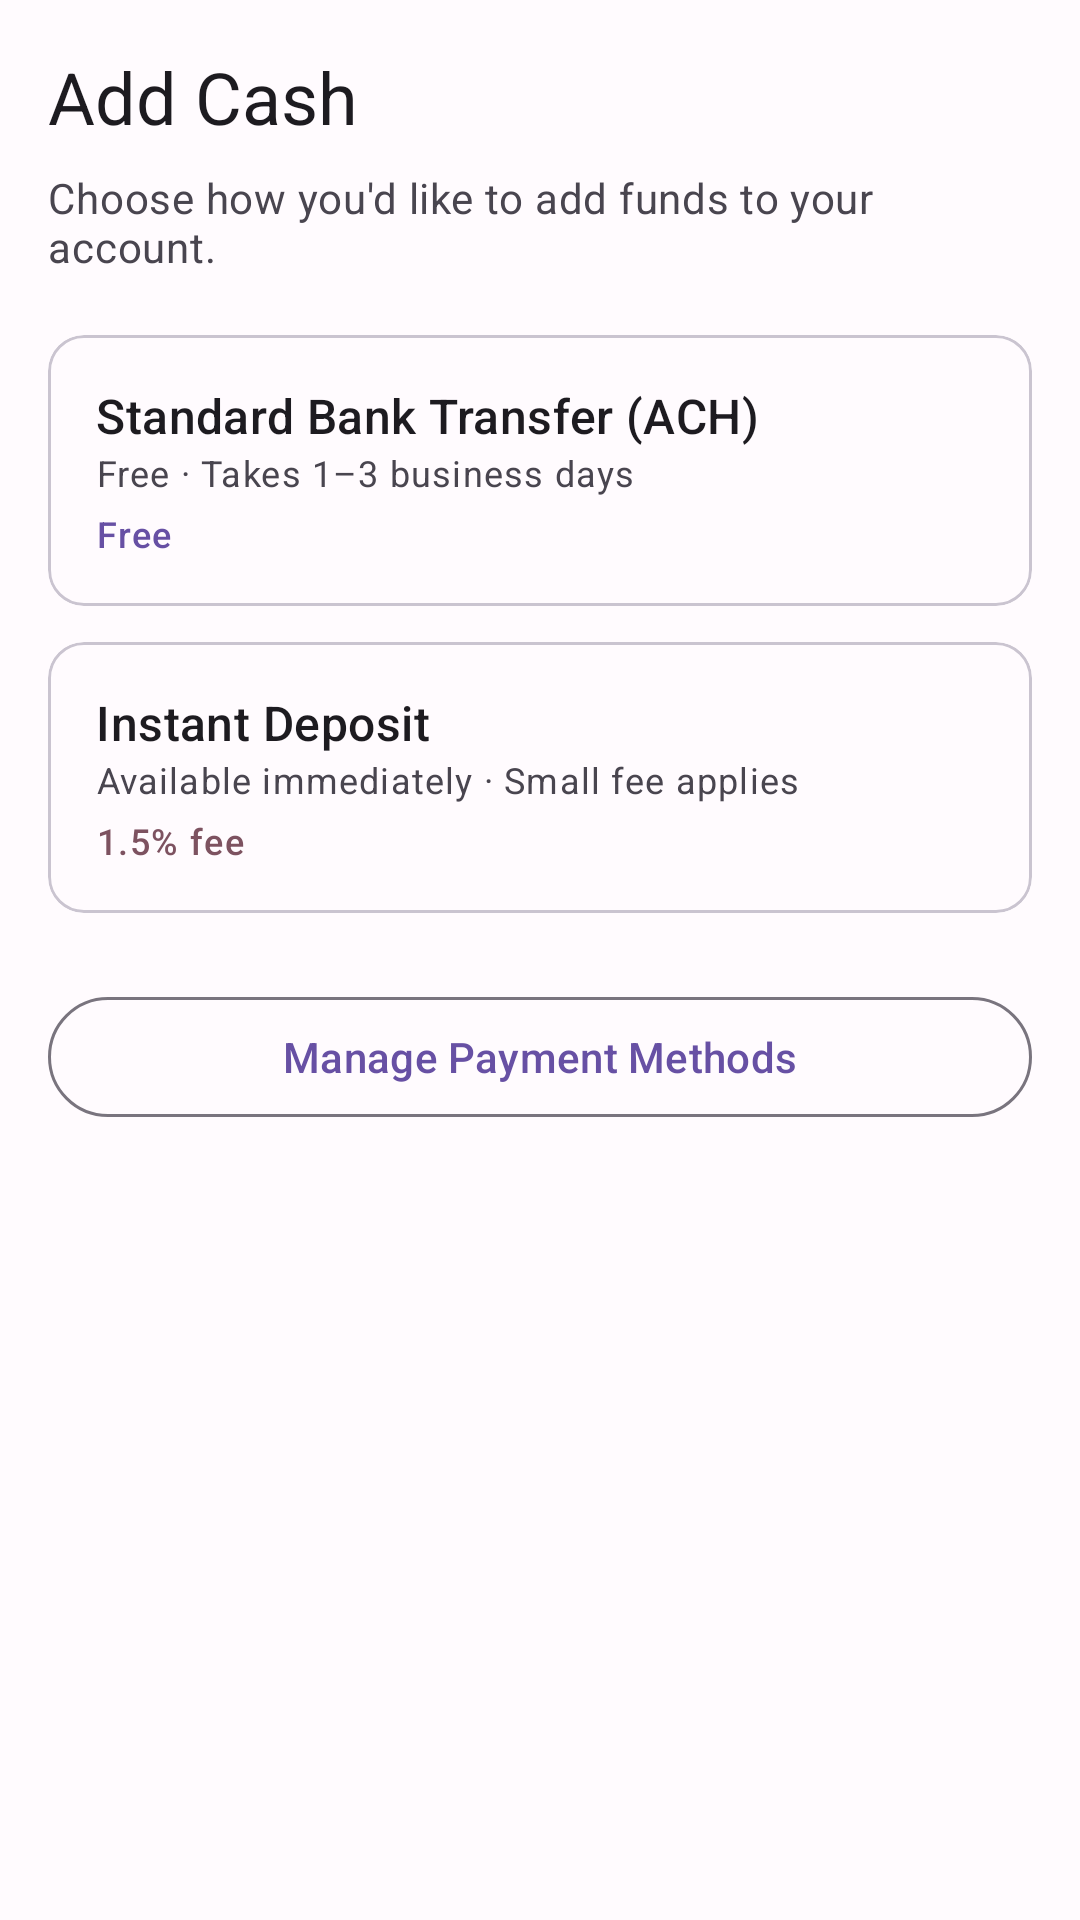

The Android layout XML behind this screen, and the referenced resources:
<!-- AndroidManifest.xml: application theme Theme.CryptoCash -->
<!-- res/layout/fragment_deposit.xml -->
<?xml version="1.0" encoding="utf-8"?>
<androidx.core.widget.NestedScrollView
    xmlns:android="http://schemas.android.com/apk/res/android"
    xmlns:app="http://schemas.android.com/apk/res-auto"
    android:layout_width="match_parent"
    android:layout_height="match_parent">

    <LinearLayout
        android:layout_width="match_parent"
        android:layout_height="wrap_content"
        android:orientation="vertical"
        android:padding="16dp">

        
        <com.google.android.material.card.MaterialCardView
            android:id="@+id/layoutGuestOverlay"
            android:layout_width="match_parent"
            android:layout_height="wrap_content"
            android:visibility="gone"
            app:cardBackgroundColor="?attr/colorErrorContainer"
            android:layout_marginBottom="12dp">
            <TextView
                android:layout_width="match_parent"
                android:layout_height="wrap_content"
                android:text="@string/guest_send_disabled"
                android:padding="12dp"
                android:gravity="center"
                android:textAppearance="?attr/textAppearanceBodyMedium" />
        </com.google.android.material.card.MaterialCardView>

        <TextView
            android:layout_width="match_parent"
            android:layout_height="wrap_content"
            android:text="@string/deposit_title"
            android:textAppearance="?attr/textAppearanceHeadlineSmall"
            android:layout_marginBottom="8dp" />

        <TextView
            android:layout_width="match_parent"
            android:layout_height="wrap_content"
            android:text="@string/deposit_subtitle"
            android:textAppearance="?attr/textAppearanceBodyMedium"
            android:textColor="?attr/colorOnSurfaceVariant"
            android:layout_marginBottom="20dp" />

        
        <com.google.android.material.card.MaterialCardView
            android:id="@+id/cardAch"
            android:layout_width="match_parent"
            android:layout_height="wrap_content"
            android:focusable="true"
            android:clickable="true"
            android:layout_marginBottom="12dp">
            <LinearLayout
                android:layout_width="match_parent"
                android:layout_height="wrap_content"
                android:orientation="vertical"
                android:padding="16dp">
                <TextView android:layout_width="wrap_content" android:layout_height="wrap_content" android:text="@string/deposit_ach_title" android:textAppearance="?attr/textAppearanceTitleMedium" />
                <TextView android:layout_width="wrap_content" android:layout_height="wrap_content" android:text="@string/deposit_ach_desc" android:textAppearance="?attr/textAppearanceBodySmall" android:textColor="?attr/colorOnSurfaceVariant" />
                <TextView android:layout_width="wrap_content" android:layout_height="wrap_content" android:text="@string/deposit_fee_free" android:textAppearance="?attr/textAppearanceLabelMedium" android:textColor="?attr/colorPrimary" android:layout_marginTop="4dp" />
            </LinearLayout>
        </com.google.android.material.card.MaterialCardView>

        
        <com.google.android.material.card.MaterialCardView
            android:id="@+id/cardInstant"
            android:layout_width="match_parent"
            android:layout_height="wrap_content"
            android:focusable="true"
            android:clickable="true"
            android:layout_marginBottom="24dp">
            <LinearLayout
                android:layout_width="match_parent"
                android:layout_height="wrap_content"
                android:orientation="vertical"
                android:padding="16dp">
                <TextView android:layout_width="wrap_content" android:layout_height="wrap_content" android:text="@string/deposit_instant_title" android:textAppearance="?attr/textAppearanceTitleMedium" />
                <TextView android:layout_width="wrap_content" android:layout_height="wrap_content" android:text="@string/deposit_instant_desc" android:textAppearance="?attr/textAppearanceBodySmall" android:textColor="?attr/colorOnSurfaceVariant" />
                <TextView android:layout_width="wrap_content" android:layout_height="wrap_content" android:text="@string/deposit_fee_instant" android:textAppearance="?attr/textAppearanceLabelMedium" android:textColor="?attr/colorTertiary" android:layout_marginTop="4dp" />
            </LinearLayout>
        </com.google.android.material.card.MaterialCardView>

        <com.google.android.material.button.MaterialButton
            android:id="@+id/btnManagePaymentMethods"
            style="@style/Widget.Material3.Button.OutlinedButton"
            android:layout_width="match_parent"
            android:layout_height="wrap_content"
            android:text="@string/manage_payment_methods" />

    </LinearLayout>
</androidx.core.widget.NestedScrollView>
<!-- resources referenced by this layout -->
<resources>
  <string name="deposit_ach_desc">Free · Takes 1–3 business days</string>
  <string name="deposit_ach_title">Standard Bank Transfer (ACH)</string>
  <string name="deposit_fee_free">Free</string>
  <string name="deposit_fee_instant">1.5% fee</string>
  <string name="deposit_instant_desc">Available immediately · Small fee applies</string>
  <string name="deposit_instant_title">Instant Deposit</string>
  <string name="deposit_subtitle">Choose how you\'d like to add funds to your account.</string>
  <string name="deposit_title">Add Cash</string>
  <string name="guest_send_disabled">Create an account to send money and make transactions.</string>
  <string name="manage_payment_methods">Manage Payment Methods</string>
  <style name="Theme.CryptoCash" parent="Theme.Material3.DayNight.NoActionBar">
          <item name="colorPrimary">@color/md_theme_primary</item>
          <item name="colorOnPrimary">@color/md_theme_on_primary</item>
          <item name="colorPrimaryContainer">@color/md_theme_primary_container</item>
          <item name="colorSecondary">@color/md_theme_secondary</item>
          <item name="colorSecondaryContainer">@color/md_theme_secondary_container</item>
          <item name="colorTertiary">@color/md_theme_tertiary</item>
          <item name="colorTertiaryContainer">@color/md_theme_tertiary_container</item>
          <item name="android:colorBackground">@color/md_theme_background</item>
          <item name="colorSurface">@color/md_theme_surface</item>
          <item name="colorSurfaceVariant">@color/md_theme_surface_variant</item>
          <item name="colorOnSurface">@color/md_theme_on_surface</item>
          <item name="colorOnSurfaceVariant">@color/md_theme_on_surface_variant</item>
          <item name="colorError">@color/md_theme_error</item>
          <item name="colorErrorContainer">@color/md_theme_error_container</item>
          <item name="colorOutline">@color/md_theme_outline</item>
      </style>
  <color name="md_theme_primary">#6750A4</color>
  <color name="md_theme_on_primary">#FFFFFF</color>
  <color name="md_theme_primary_container">#EADDFF</color>
  <color name="md_theme_secondary">#625B71</color>
  <color name="md_theme_secondary_container">#E8DEF8</color>
  <color name="md_theme_tertiary">#7D5260</color>
  <color name="md_theme_tertiary_container">#FFD8E4</color>
  <color name="md_theme_background">#FFFBFE</color>
  <color name="md_theme_surface">#FFFBFE</color>
  <color name="md_theme_surface_variant">#E7E0EC</color>
  <color name="md_theme_on_surface">#1C1B1F</color>
  <color name="md_theme_on_surface_variant">#49454F</color>
  <color name="md_theme_error">#B3261E</color>
  <color name="md_theme_error_container">#F9DEDC</color>
  <color name="md_theme_outline">#79747E</color>
</resources>
